Run: headless pygame with SDL's dummy video driver; simulated clock (each Clock.tick advances the game by its frame time, no real sleeping); random seed 0; keys injected as events and as key.get_pressed() state; no mouse input.
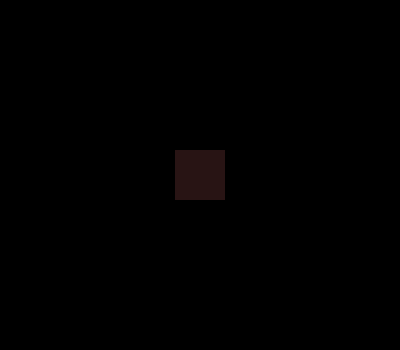
Frame 1 of 4 · flips 1–60 · no input
Frame 2 of 4 · flips 61–180 · tapped SPACE, RETURN · held RIGHT (→), D · screen unchanged from frame 1, image omitted
Frame 3 of 4 · flips 181–300 · held DOWN (↓), S · screen unchanged from frame 2, image omitted
Frame 4 of 4 · flips 301–420 · held LEFT (←), A, UP (↑), W · screen unchanged from frame 3, image omitted

The pygame program that drew these frames:

# cSpell:ignore pygame, rect
import pygame

pygame.init()

white = (240, 240, 240)
black = (40,20,20)
red = (200, 40, 40)

screen = pygame.display.set_mode((400, 350))
pygame.display.set_caption("Little Guy")

gameExit = False

while not gameExit:
  for event in pygame.event.get():
    if event.type == pygame.QUIT:
      gameExit = True

  screen.fill(black, rect=[175,150,50,50])
  # pygame.draw.rect(screen, red, [175,150,50,50])  # x,y,w,h
  pygame.display.update()

pygame.quit()
quit()
